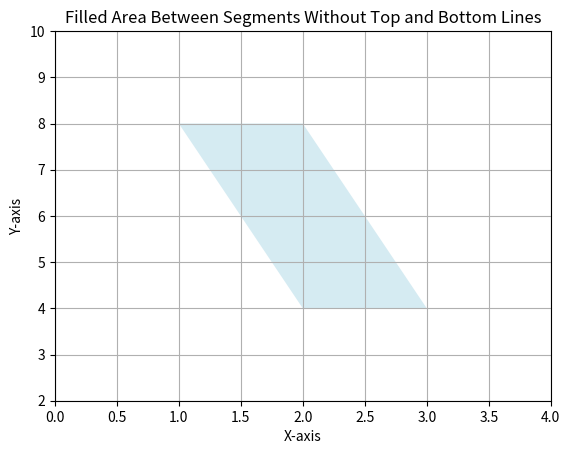

Recreate this plot in Python.
import matplotlib.pyplot as plt
import matplotlib.patches as patches

def draw_segments_with_fill(RStart, Rend, Qstart, Qend, R_y=8, Q_y=4):
    # Create a figure and axis
    fig, ax = plt.subplots()
    
    # Define the corners of the filled area
    top_left = (RStart, R_y)
    top_right = (Rend, R_y)
    bottom_left = (Qstart, Q_y)
    bottom_right = (Qend, Q_y)
    
    # Create a polygon to fill the area between the lines
    filled_area = patches.Polygon([top_left, top_right, bottom_right, bottom_left], 
                                  closed=True, facecolor='lightblue', edgecolor='none', alpha=0.5)
    
    # Add the threads to the plot
    ax.add_patch(filled_area)
    
    ax.set_xlim(min(RStart, Qstart) - 1, max(Rend, Qend) + 1)
    ax.set_ylim(Q_y - 2, R_y + 2)
    ax.set_xlabel('X-axis')
    ax.set_ylabel('Y-axis')
    ax.set_title('Filled Area Between Segments Without Top and Bottom Lines')
    
    # Add grid and reference lines
    plt.grid()
    plt.axhline(0, color='black', linewidth=0.5, ls='--')
    plt.axvline(0, color='black', linewidth=0.5, ls='--')
    
    # Display the plot
    plt.show()

# Example usage
draw_segments_with_fill(RStart=1, Rend=2, Qstart=2, Qend=3)